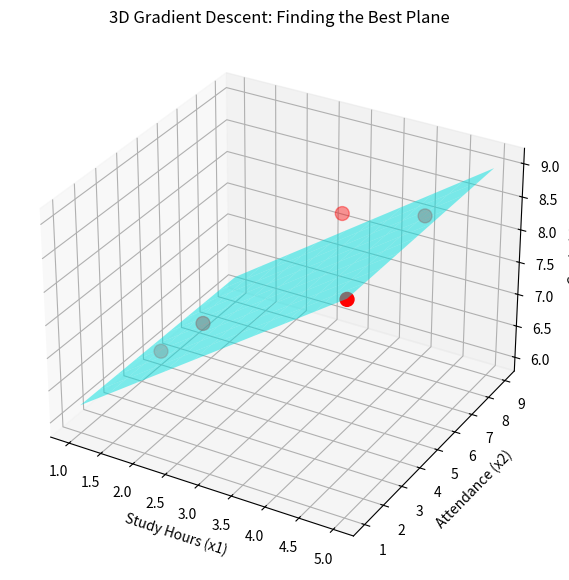

Reproduce this figure in Python.
import numpy as np
import matplotlib.pyplot as plt
from mpl_toolkits.mplot3d import Axes3D

# 1.資料點
x1 = np.array([1, 2, 3, 4, 5])
x2 = np.array([5, 4, 8, 9, 1])
y  = np.array([6, 7, 8, 8, 9])

# 2.隨便給一些初始的狀態
w1, w2, b = 0.0, 0.0, 0.0

# 學習率
lr = 0.0001

# 3. 開始學習（梯度下降）
for epoch in range(100000):
    y_pred = w1*x1 + w2*x2 + b
    
    # 計算梯度
    dw1 = -2 * sum(x1 * (y - y_pred))
    dw2 = -2 * sum(x2 * (y - y_pred))
    db  = -2 * sum(y - y_pred)
    
    # 更新狀態
    w1 -= lr * dw1
    w2 -= lr * dw2
    b  -= lr * db
    
    if (epoch % 1000) == 0:
        print(f"第 {epoch+1} 步 w1: {w1:.4f},w2: {w2:.4f},b: {b:.4f}")

# ===以下作圖由AI協助完成===

#  繪製 3D 結果
fig = plt.figure(figsize=(10, 7))
ax = fig.add_subplot(111, projection='3d')

# 畫出原始的資料點 (散佈圖)
ax.scatter(x1, x2, y, color='red', s=100, label='Actual Data')

# 畫出電腦學到的平面
X1, X2 = np.meshgrid(np.linspace(1, 5, 10), np.linspace(1, 9, 10))
Y_plane = w1 * X1 + w2 * X2 + b
ax.plot_surface(X1, X2, Y_plane, alpha=0.5, color='cyan')

ax.set_xlabel('Study Hours (x1)')
ax.set_ylabel('Attendance (x2)')
ax.set_zlabel('Grade (y)')
plt.title("3D Gradient Descent: Finding the Best Plane")
plt.show()

print(f"學出的公式: Grade = ({w1:.2f})*x1 + ({w2:.2f})*x2 + {b:.2f}")